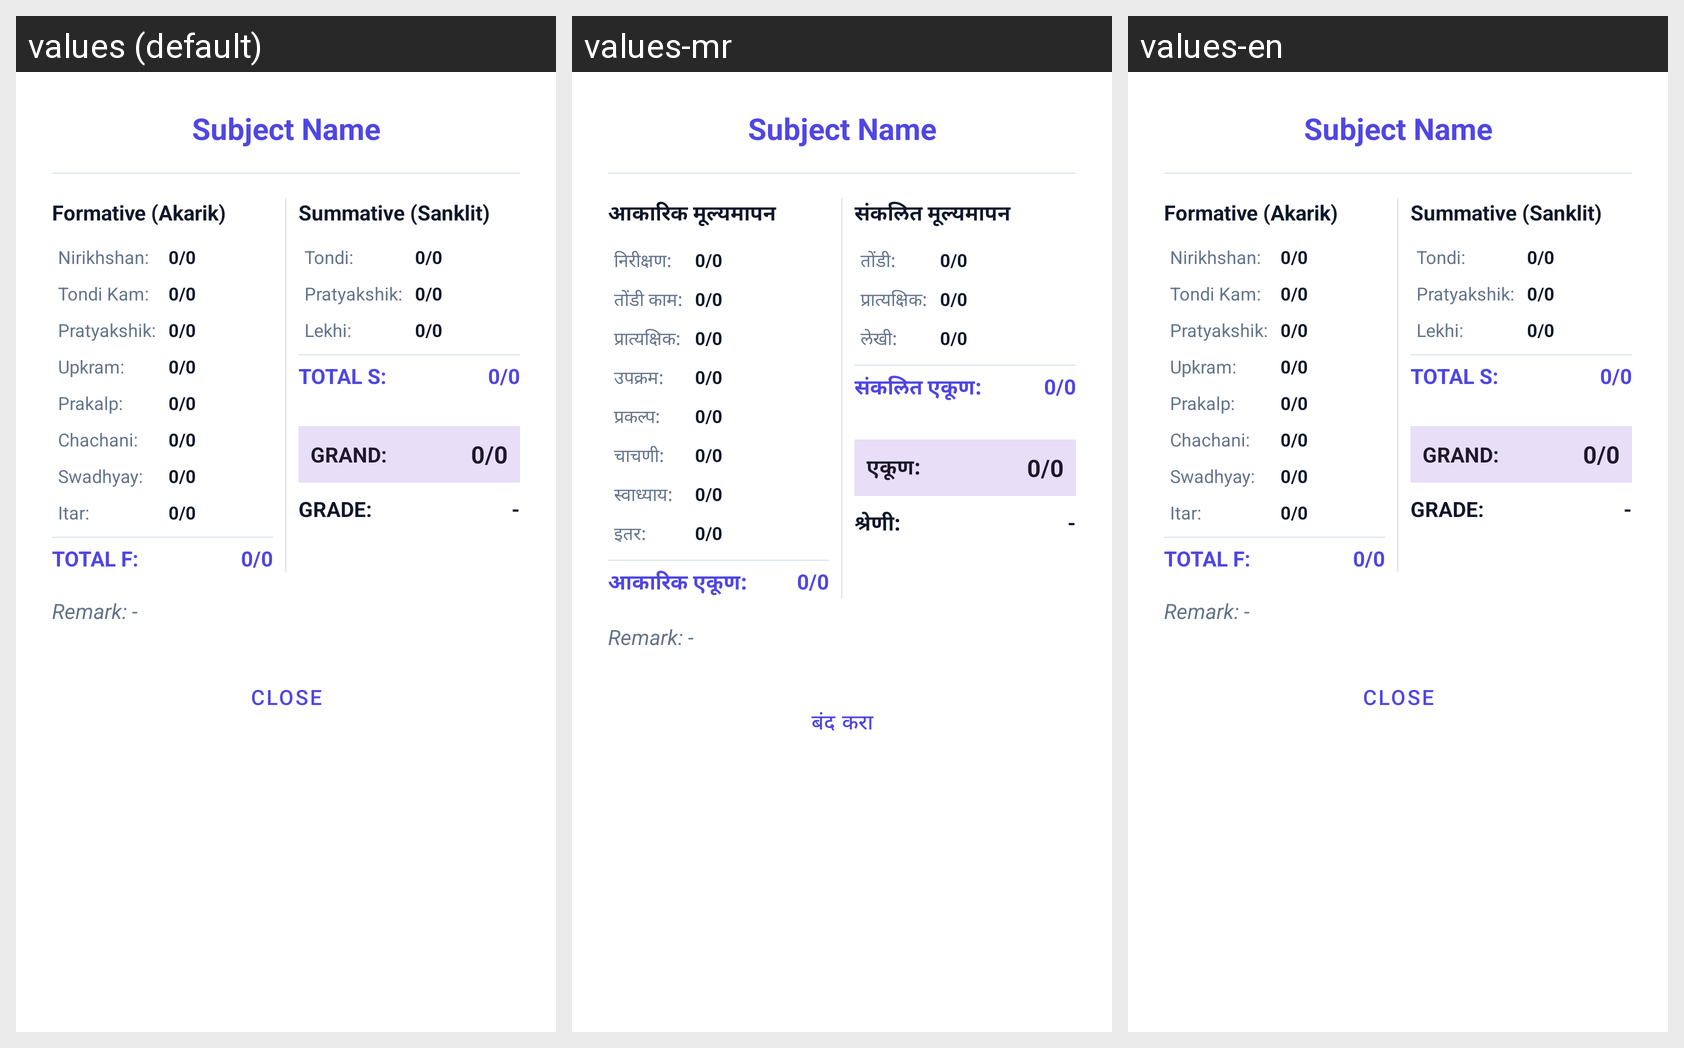

Strings drawn on this Android screen and how each of the app's shown locales translates them:
Android screen res/layout/dialog_subject_quick_view.xml rendered under 3 locales, left to right: values (default), values-mr, values-en. Device: Nexus 5 (rendered at 1080×1920; each locale shown at half size, 540×960, under a caption strip naming it); theme Theme.EduReport.
Strings drawn on this screen, with the default value and each locale's value (text and hints the layout hard-codes, and strings that could not be matched under every locale, appear in the picture but are not listed):

sqv_formative
  values: Formative (Akarik)
  values-mr: आकारिक मूल्यमापन
  values-en: Formative (Akarik)  [not translated; the default value is used]

sqv_nirikhshan
  values: Nirikhshan:
  values-mr: निरीक्षण:
  values-en: Nirikhshan:  [not translated; the default value is used]

sqv_tondi_kam
  values: Tondi Kam:
  values-mr: तोंडी काम:
  values-en: Tondi Kam:  [not translated; the default value is used]

sqv_pratyakshik
  values: Pratyakshik:
  values-mr: प्रात्यक्षिक:
  values-en: Pratyakshik:  [not translated; the default value is used]

sqv_upkram
  values: Upkram:
  values-mr: उपक्रम:
  values-en: Upkram:  [not translated; the default value is used]

sqv_prakalp
  values: Prakalp:
  values-mr: प्रकल्प:
  values-en: Prakalp:  [not translated; the default value is used]

sqv_chachani
  values: Chachani:
  values-mr: चाचणी:
  values-en: Chachani:  [not translated; the default value is used]

sqv_swadhyay
  values: Swadhyay:
  values-mr: स्वाध्याय:
  values-en: Swadhyay:  [not translated; the default value is used]

sqv_itar
  values: Itar:
  values-mr: इतर:
  values-en: Itar:  [not translated; the default value is used]

sqv_total_f
  values: TOTAL F:
  values-mr: आकारिक एकूण:
  values-en: TOTAL F:  [not translated; the default value is used]

sqv_summative
  values: Summative (Sanklit)
  values-mr: संकलित मूल्यमापन
  values-en: Summative (Sanklit)  [not translated; the default value is used]

sqv_tondi
  values: Tondi:
  values-mr: तोंडी:
  values-en: Tondi:  [not translated; the default value is used]

sqv_pratyakshik_b
  values: Pratyakshik:
  values-mr: प्रात्यक्षिक:
  values-en: Pratyakshik:  [not translated; the default value is used]

sqv_lekhi
  values: Lekhi:
  values-mr: लेखी:
  values-en: Lekhi:  [not translated; the default value is used]

sqv_total_s
  values: TOTAL S:
  values-mr: संकलित एकूण:
  values-en: TOTAL S:  [not translated; the default value is used]

sqv_grand
  values: GRAND:
  values-mr: एकूण:
  values-en: GRAND:  [not translated; the default value is used]

sqv_grade
  values: GRADE:
  values-mr: श्रेणी:
  values-en: GRADE:  [not translated; the default value is used]

qv_close
  values: Close
  values-mr: बंद करा
  values-en: Close  [not translated; the default value is used]
